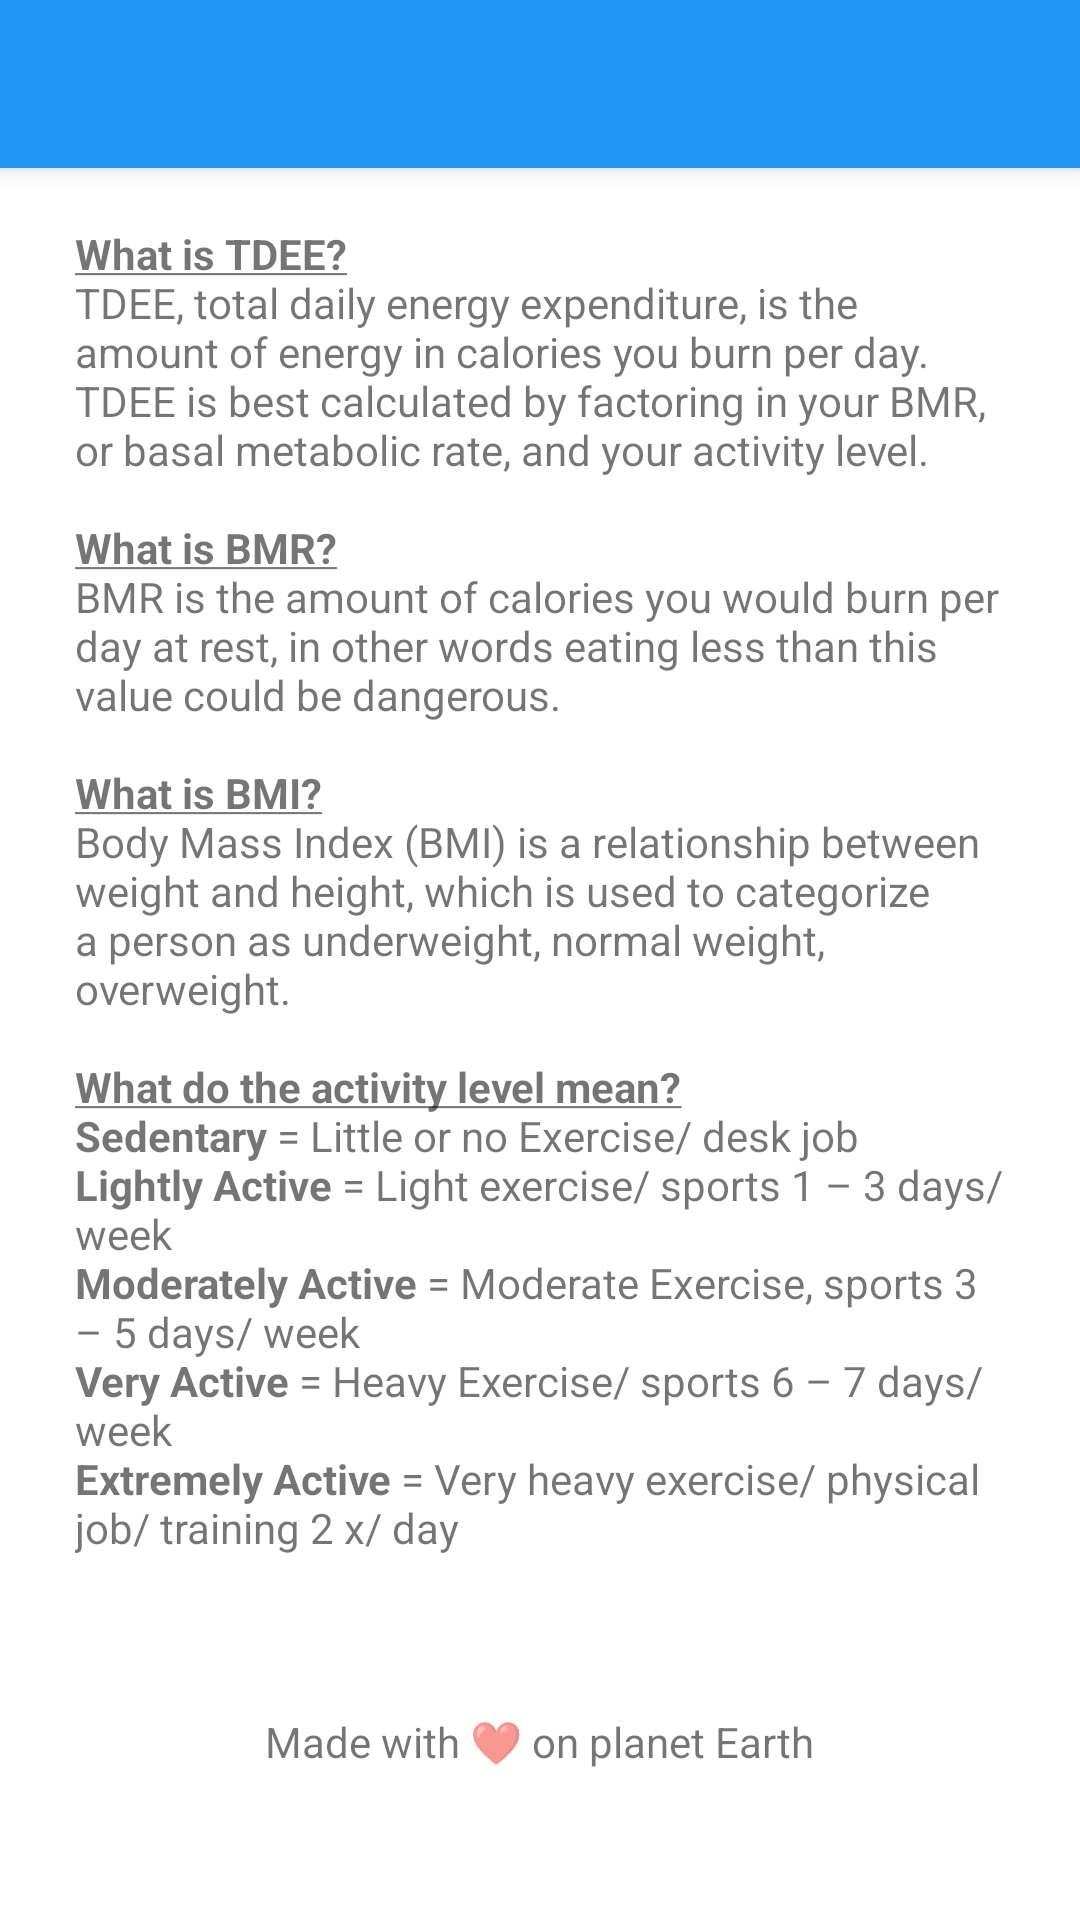

Reconstruct the res/layout file that produces this screen, plus the resources it refers to.
<!-- AndroidManifest.xml: application theme AppTheme -->
<!-- res/layout/activity_about_me.xml -->
<?xml version="1.0" encoding="utf-8"?>
<android.support.design.widget.CoordinatorLayout xmlns:android="http://schemas.android.com/apk/res/android"
    xmlns:app="http://schemas.android.com/apk/res-auto"
    xmlns:tools="http://schemas.android.com/tools"
    android:layout_width="match_parent"
    android:layout_height="match_parent"
    tools:context=".aboutMe">

    <android.support.design.widget.AppBarLayout
        android:layout_width="match_parent"
        android:layout_height="wrap_content"
        android:theme="@style/AppTheme.AppBarOverlay">

        <android.support.v7.widget.Toolbar
            android:id="@+id/toolbar"
            android:layout_width="match_parent"
            android:layout_height="match_parent"
            android:background="@color/colorPrimary"
            app:popupTheme="@style/AppTheme.PopupOverlay" />

    </android.support.design.widget.AppBarLayout>

    <include layout="@layout/content_about_me"
        android:layout_height="match_parent"
        android:layout_width="match_parent"/>

</android.support.design.widget.CoordinatorLayout>
<!-- res/layout/content_about_me.xml (included above) -->
<?xml version="1.0" encoding="utf-8"?>
<RelativeLayout xmlns:android="http://schemas.android.com/apk/res/android"
    xmlns:app="http://schemas.android.com/apk/res-auto"
    xmlns:tools="http://schemas.android.com/tools"
    android:layout_width="match_parent"
    android:layout_height="match_parent"
    tools:context=".aboutMe">
    <ScrollView
        android:layout_width="fill_parent"
        android:layout_height="match_parent"
        android:scrollbars="vertical"
        android:layout_marginTop="75dp"
        android:layout_marginLeft="25dp"
        android:layout_marginRight="25dp"
        android:fillViewport="true">
        <TextView
            android:id="@+id/aboutMe"
            android:layout_width="fill_parent"
            android:layout_height="wrap_content"
            android:ems="10"
            android:gravity="left"
            android:text="@string/aboutApp" />
    </ScrollView>

    <View style="@style/Divider"/>

    <TextView
        android:id="@+id/textLove"
        android:layout_width="wrap_content"
        android:layout_height="wrap_content"
        android:layout_alignParentBottom="true"
        android:layout_centerHorizontal="true"
        android:layout_marginBottom="50dp"
        android:text="@string/tooMuch" />

</RelativeLayout>
<!-- resources referenced by this layout -->
<resources>
  <color name="colorPrimary">#2196F3</color>
  <string name="aboutApp"><b><u>What is TDEE?</u></b>
          \nTDEE, total daily energy expenditure,
          is the amount of energy in calories you burn per day.
          TDEE is best calculated by factoring in your BMR, or basal metabolic rate, and your activity level.
          \n\n<b><u>What is BMR?</u></b>
          \nBMR is the amount of calories you would burn per day at rest, in other words eating less than this value could be dangerous.
          \n\n<b><u>What is BMI?</u></b>
          \nBody Mass Index (BMI) is a relationship between weight and height, which is used to categorize a person as underweight, normal weight, overweight.
          \n\n<b><u>What do the activity level mean?</u></b>
          \n<b>Sedentary</b> = Little or no Exercise/ desk job
          \n<b>Lightly Active</b> = Light exercise/ sports 1 – 3 days/ week
          \n<b>Moderately Active</b> = Moderate Exercise, sports 3 – 5 days/ week
          \n<b>Very Active</b> = Heavy Exercise/ sports 6 – 7 days/ week
          \n<b>Extremely Active</b> = Very heavy exercise/ physical job/ training 2 x/ day
      </string>
  <string name="tooMuch">Made with ❤ on planet Earth</string>
  <style name="AppTheme.AppBarOverlay" parent="ThemeOverlay.AppCompat.Dark.ActionBar" />
  <style name="AppTheme.PopupOverlay" parent="ThemeOverlay.AppCompat.Light" />
  <style name="Divider">
          <item name="android:layout_width">match_parent</item>
          <item name="android:layout_height">3dp</item>
          <item name="android:background">?android:attr/listDivider</item>
      </style>
  <style name="AppTheme" parent="Theme.AppCompat.Light.DarkActionBar">
          
          <item name="colorPrimary">@color/primary</item>
          <item name="colorPrimaryDark">@color/primary_dark</item>
          <item name="colorAccent">@color/colorAccent</item>
          <item name="android:colorBackground">@android:color/background_light</item>
          <item name="android:textColorPrimary">@color/primary_text</item>
          <item name="android:textColorSecondary">@color/secondary_text</item>
          <item name="android:windowBackground">@android:color/background_light</item>
      </style>
  <color name="primary">#2196F3</color>
  <color name="primary_dark">#1976D2</color>
  <color name="colorAccent">#00bcd4</color>
  <color name="primary_text">#212121</color>
  <color name="secondary_text">#757575</color>
</resources>
